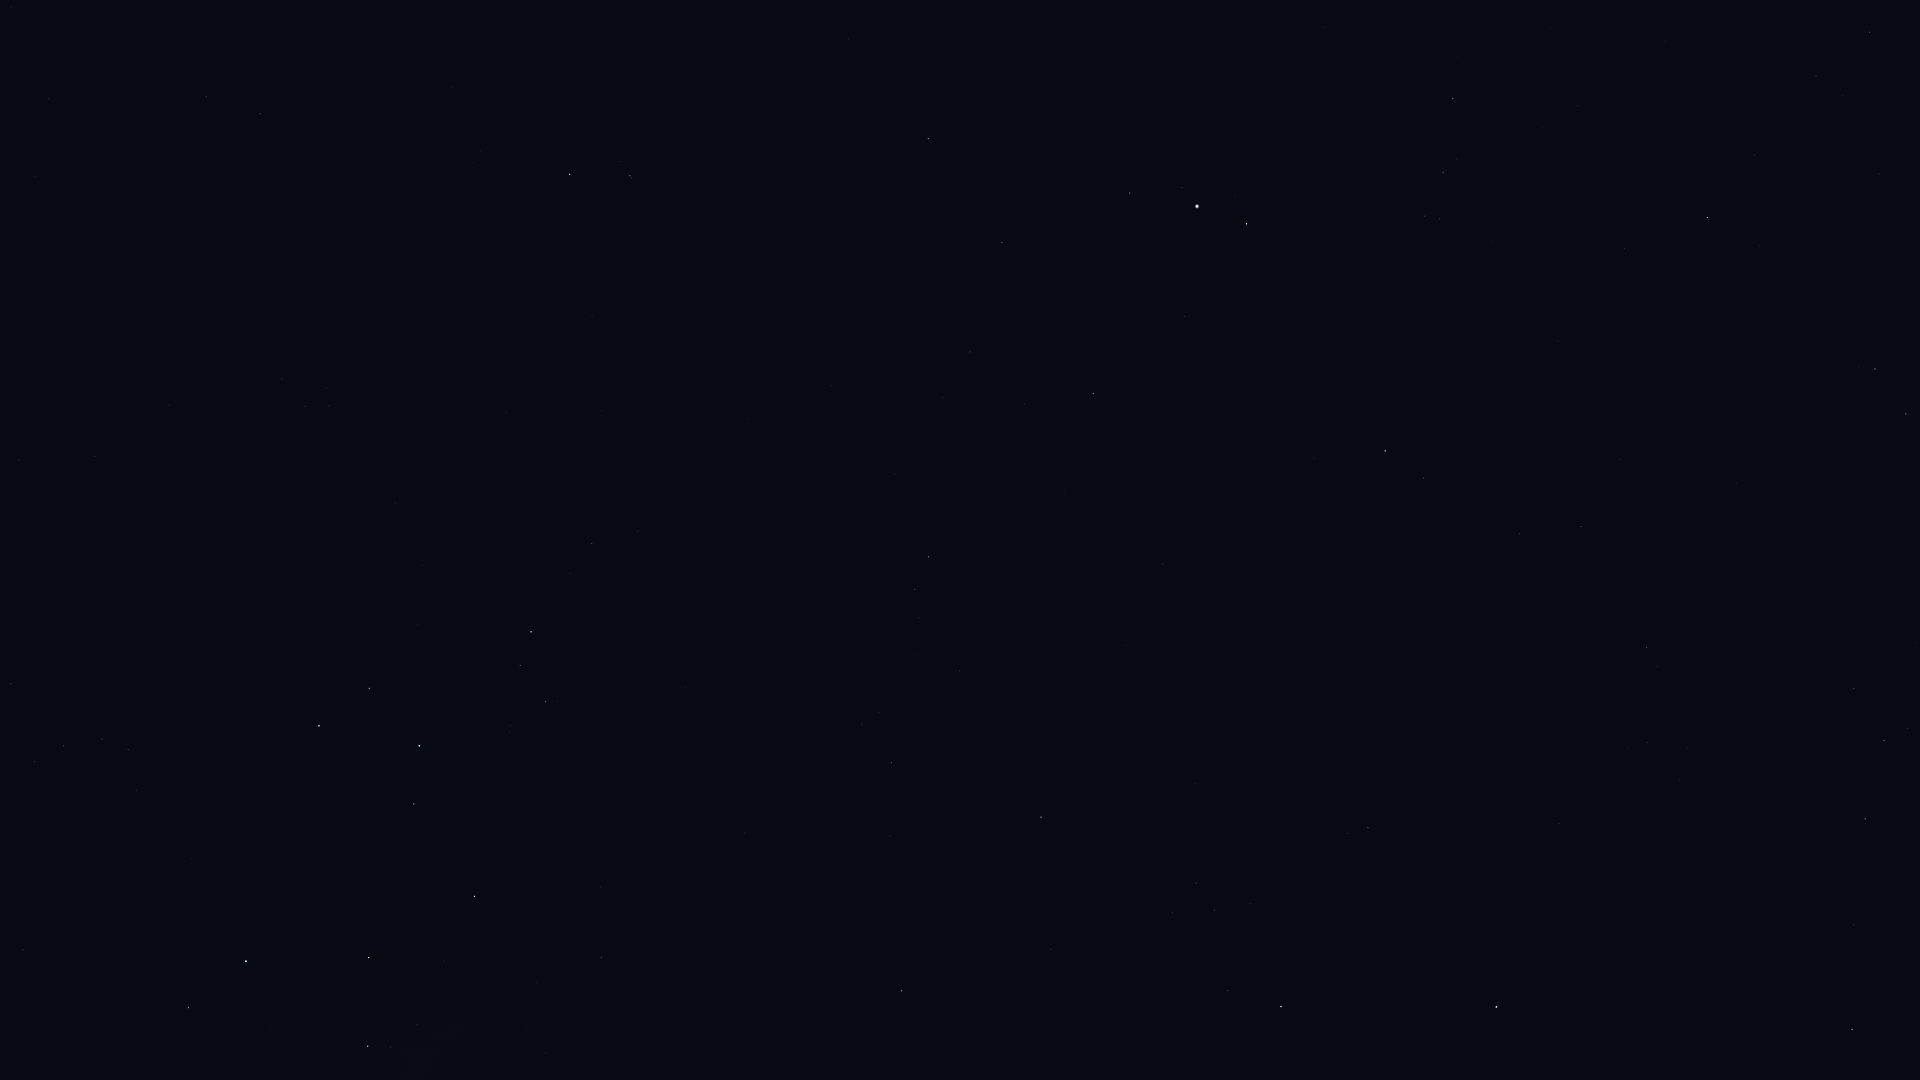

Values plotted in this chart, from the file beside it:
Star_ID, Name, X, Y
84379, Sarin, 1852, 1030
85693, Maasym, 1854, 925
86032, Rasalhague, 1496, 1007
86742, Cebalrai, 1281, 1007
86974, HIP 86974, 1865, 819
87933, HIP 87933, 1884, 741
88048, HIP 88048, 902, 991
88414, Pincoya, 419, 1054
88635, Alnasl, 368, 1046
88670, HIP 88670, 929, 940
88794, HIP 88794, 1854, 689
89341, Polis, 601, 958
89931, Kaus Media, 369, 958
90004, Alasia, 819, 864
90185, Kaus Australis, 246, 961
90441, HIP 90441, 1108, 764
90496, Kaus Borealis, 475, 897
90595, HIP 90595, 745, 833
90887, HIP 90887, 95, 943
91117, HIP 91117, 891, 763
91875, HIP 91875, 121, 876
92175, HIP 92175, 959, 671
92202, HIP 92202, 936, 675
92420, Sheliak, 1906, 414
92761, Ainalrami, 510, 732
92814, HIP 92814, 685, 688
92855, Nunki, 419, 746
92895, Kaveh, 1165, 567
92946, Alya, 1163, 564
92989, HIP 92989, 133, 803
93085, HIP 93085, 546, 702
93174, HIP 93174, 137, 791
93194, Sulafat, 1875, 369
93506, Ascella, 319, 726
93683, HIP 93683, 520, 666
93747, Okab, 1385, 451
93825, HIP 93825, 128, 750
94005, HIP 94005, 35, 762
94114, Meridiana, 102, 739
94141, Albaldah, 531, 632
94160, HIP 94160, 63, 746
94645, Gumala, 445, 618
94820, HIP 94820, 571, 574
95124, Belel, 451, 584
95168, HIP 95168, 592, 544
95262, Sika, 214, 635
95347, Rukbat, 11, 684
95771, Anser, 1624, 249
95947, Albireo, 1707, 218
96078, Uruk, 1412, 276
96406, HIP 96406, 401, 506
96757, Sham, 1440, 219
96837, HIP 96837, 1425, 216
97278, Tarazed, 1247, 224
97365, HIP 97365, 1443, 172
97649, Altair, 1197, 206
97938, Libertas, 1182, 188
98036, Alshain, 1130, 193
98066, Terebellum, 329, 406
98110, HIP 98110, 1870, 32
... 14 more rows
